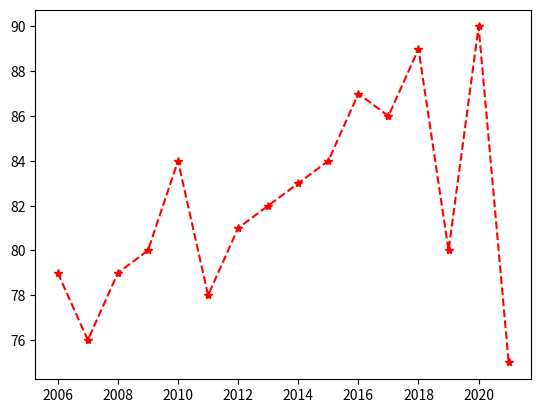

Here is the Python script that generated this plot:
import numpy as np
import matplotlib.pyplot as plt

years = [2006 + x for x in range(16)]
weights = [79, 76, 79, 80, 84, 78, 81, 82, 83, 84, 87, 86, 89, 80, 90, 75]

print(len(years))
print("data points for years :", years)

print(len(weights))
print("data points for weights :", weights)


plt.plot(years, weights, marker = "*", c = "red",lw = "1.5", linestyle ="--")
# lw = linewidth
#plt.scatter(years, weights)
# linestyle appearance i.e "--"
plt.show()